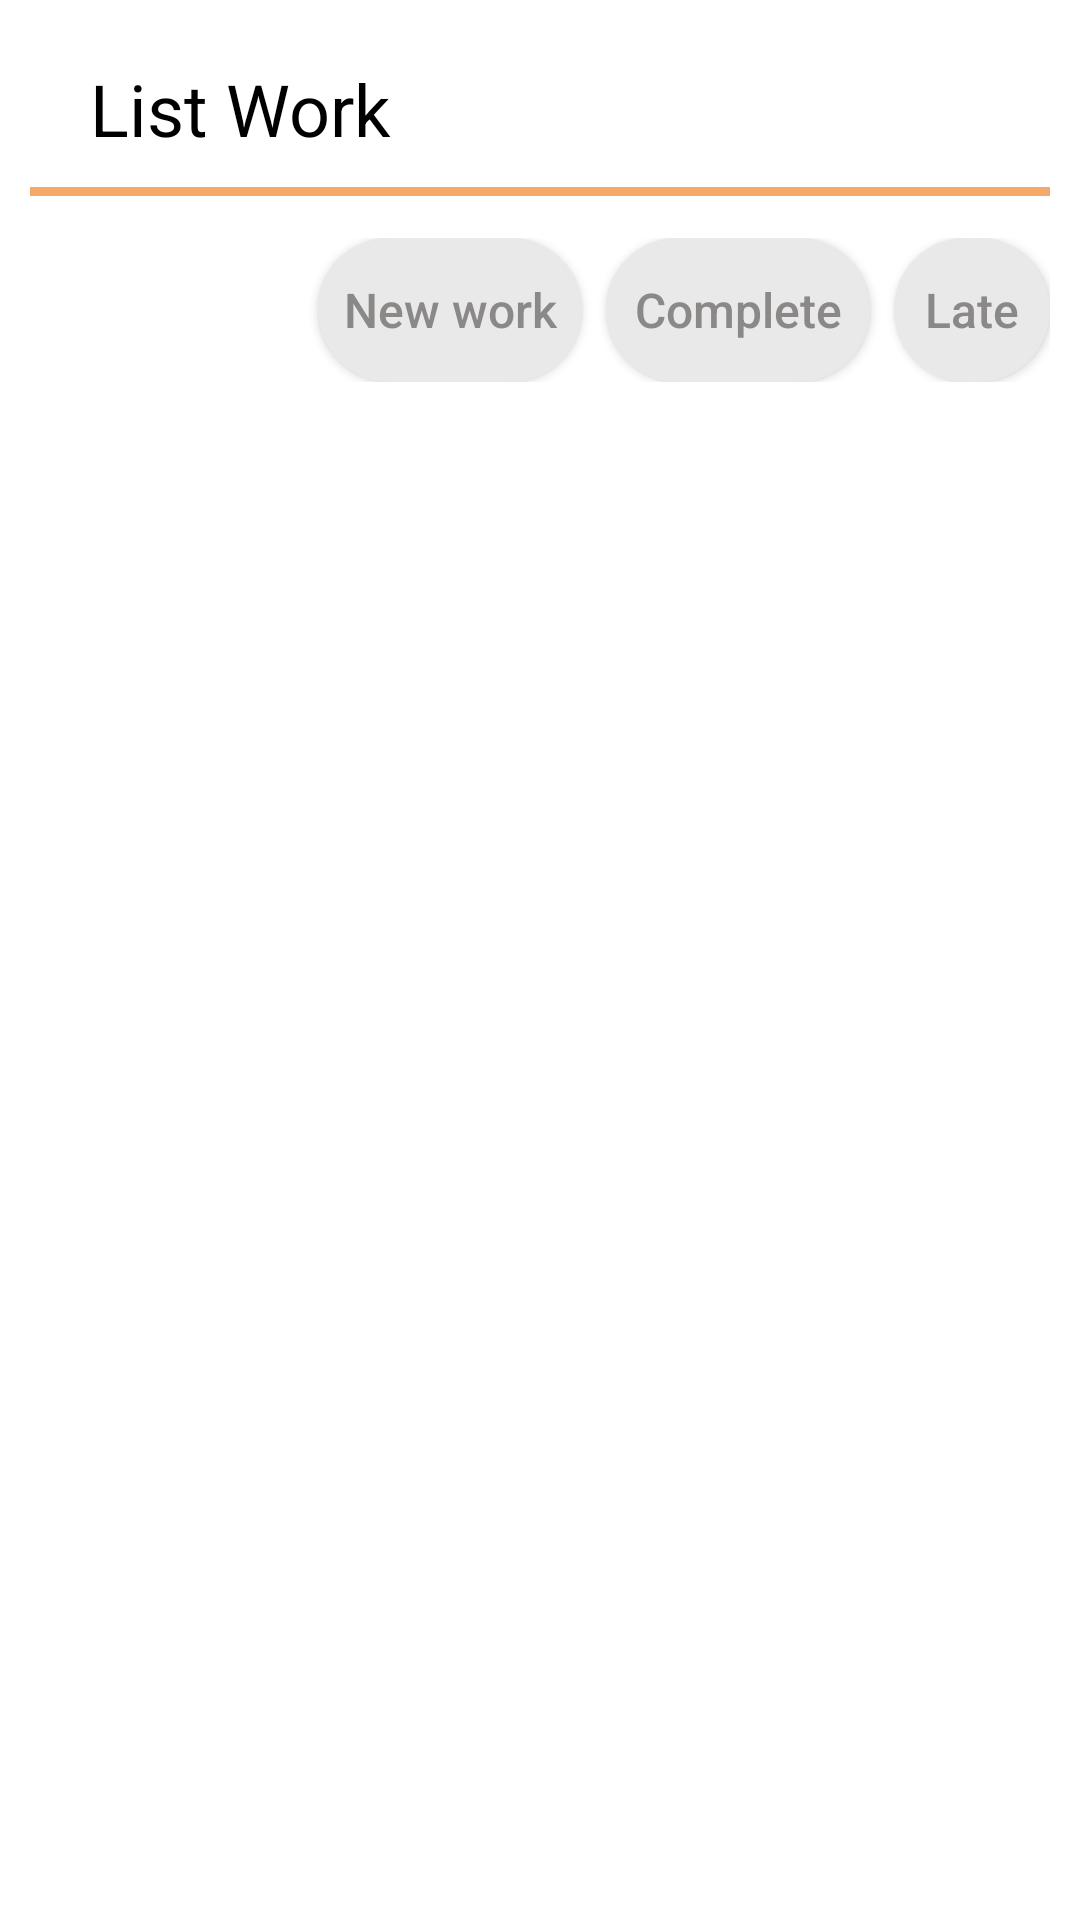

Layout XML and referenced resources for this Android screen:
<!-- AndroidManifest.xml: application theme Theme.BTL_Nhom2 -->
<!-- res/layout/fragment_list_work.xml -->
<?xml version="1.0" encoding="utf-8"?>
<LinearLayout xmlns:android="http://schemas.android.com/apk/res/android"
    xmlns:tools="http://schemas.android.com/tools"
    android:layout_width="match_parent"
    android:layout_height="match_parent"
    tools:context=".list.ListWorkFragment"
    android:orientation="vertical"
    android:padding="10dp">

    <LinearLayout
        android:padding="10dp"
        android:id="@+id/header"
        android:layout_width="match_parent"
        android:layout_height="wrap_content"
        android:gravity="center|start">


        <TextView
            android:id="@+id/tv_title"
            android:textColor="@color/black"
            android:textSize="24sp"
            android:layout_marginStart="10dp"
            android:text="List Work"
            android:layout_gravity="center"
            android:layout_weight="1"
            android:layout_width="wrap_content"
            android:layout_height="wrap_content"/>

        <androidx.appcompat.widget.AppCompatImageView
            android:layout_marginEnd="10dp"
            android:id="@+id/img_search"
            android:src="@drawable/search"
            android:layout_width="wrap_content"
            android:layout_height="wrap_content"/>
    </LinearLayout>

    <View
        android:id="@+id/view"
        android:layout_width="match_parent"
        android:layout_height="3dp"
        android:background="#F4AA66" />

    <Space
        android:layout_width="match_parent"
        android:layout_height="14dp"/>

    <LinearLayout
        android:layout_width="match_parent"
        android:layout_height="wrap_content"
        android:gravity="center">

        <androidx.appcompat.widget.AppCompatButton
            android:id="@+id/btn_working"
            android:layout_width="wrap_content"
            android:layout_height="wrap_content"
            android:text="Working"
            android:background="@drawable/border_search_button"
            android:textColor="@color/white"
            android:textAllCaps="false"
            android:textSize="16sp"
            />

        <Space
            android:layout_width="8dp"
            android:layout_height="match_parent"/>

        <androidx.appcompat.widget.AppCompatButton
            android:id="@+id/btn_new_work"
            android:layout_width="wrap_content"
            android:layout_height="wrap_content"
            android:text="New work"
            android:background="@drawable/border_phanloai"
            android:textColor="#8B8888"
            android:textAllCaps="false"
            android:textSize="16sp"
            />


        <Space
            android:layout_width="8dp"
            android:layout_height="match_parent"/>

        <androidx.appcompat.widget.AppCompatButton
            android:id="@+id/btn_complete"
            android:layout_width="wrap_content"
            android:layout_height="wrap_content"
            android:text="Complete"
            android:background="@drawable/border_phanloai"
            android:textColor="#8B8888"
            android:textAllCaps="false"
            android:textSize="16sp"
            />

        <Space
            android:layout_width="8dp"
            android:layout_height="match_parent"/>

        <androidx.appcompat.widget.AppCompatButton
            android:id="@+id/btn_late"
            android:layout_width="wrap_content"
            android:layout_height="wrap_content"
            android:text="Late"
            android:background="@drawable/border_phanloai"
            android:textColor="#8B8888"
            android:textAllCaps="false"
            android:textSize="16sp"
            />

    </LinearLayout>

    <Space
        android:layout_width="match_parent"
        android:layout_height="16dp"/>

    <androidx.recyclerview.widget.RecyclerView
        android:id="@+id/item_work"
        android:layout_width="match_parent"
        android:layout_height="match_parent"
        tools:listitem="@layout/job_item"
        />

</LinearLayout>
<!-- res/layout/job_item.xml (included above) -->
<?xml version="1.0" encoding="utf-8"?>
<androidx.appcompat.widget.LinearLayoutCompat xmlns:android="http://schemas.android.com/apk/res/android"
    android:layout_width="match_parent"
    android:layout_height="wrap_content"
    android:orientation="horizontal"
    android:background="@drawable/border_item"
    android:padding="10dp"
    android:layout_margin="10dp"
    >

        <CheckBox
            android:id="@+id/checkboxItem"
            android:layout_width="wrap_content"
            android:layout_height="wrap_content"
            android:button="@drawable/radio_button_selector"
            android:checked="false"
            />
        <androidx.appcompat.widget.LinearLayoutCompat
            android:orientation="vertical"
            android:layout_width="wrap_content"
            android:layout_height="wrap_content">
            <TextView
                android:id="@+id/txtTitleItem"
                android:layout_width="wrap_content"
                android:textSize="16dp"
                android:text="Do Math Homework"
                android:layout_height="wrap_content"/>
            <TextView
                android:id="@+id/txtTimeItem"
                android:layout_width="wrap_content"
                android:textSize="14dp"
                android:alpha="0.5"
                android:text="Today At 16:45"
                android:layout_height="wrap_content"/>
        </androidx.appcompat.widget.LinearLayoutCompat>
</androidx.appcompat.widget.LinearLayoutCompat>
<!-- resources referenced by this layout -->
<resources>
  <!-- drawable border_phanloai (drawable) -->
  <?xml version="1.0" encoding="utf-8"?>
  <shape xmlns:android="http://schemas.android.com/apk/res/android">
  
      <corners android:radius="30dp"/>
      <solid android:color="#EAE9E9"/>
  
  </shape>
  <!-- drawable radio_button_selector (drawable) -->
  <?xml version="1.0" encoding="utf-8"?>
  <selector xmlns:android="http://schemas.android.com/apk/res/android">
      <item android:drawable="@drawable/ic_radio_button_checked" android:state_checked="false" />
      <item android:drawable="@drawable/baseline_check_circle_outline_24" android:state_checked="true" />
  </selector>
  <style name="Theme.BTL_Nhom2" parent="Theme.MaterialComponents.DayNight.NoActionBar">
          
          <item name="colorPrimary">@color/purple_500</item>
          <item name="colorPrimaryVariant">@color/purple_700</item>
          <item name="colorOnPrimary">@color/white</item>
          
          <item name="colorSecondary">#FD8313</item>
          <item name="colorSecondaryVariant">@color/purple_500</item>
          <item name="colorOnSecondary">@color/purple_700</item>
          
          <item name="android:statusBarColor">?attr/colorPrimaryVariant</item>
          
      </style>
  <!-- drawable ic_radio_button_checked (drawable) -->
  <vector xmlns:android="http://schemas.android.com/apk/res/android"
      android:width="17dp"
      android:height="16dp"
      android:viewportWidth="17"
      android:viewportHeight="16">
    <path
        android:pathData="M16.033,8C16.033,11.971 12.646,15.25 8.391,15.25C4.137,15.25 0.75,11.971 0.75,8C0.75,4.029 4.137,0.75 8.391,0.75C12.646,0.75 16.033,4.029 16.033,8Z"
        android:strokeAlpha="0.98"
        android:strokeWidth="1.5"
        android:fillColor="#00000000"
        android:strokeColor="#262626"/>
  </vector>
  <!-- drawable baseline_check_circle_outline_24 (drawable) -->
  <vector android:height="24dp" android:tint="#000000"
      android:viewportHeight="24" android:viewportWidth="24"
      android:width="24dp" xmlns:android="http://schemas.android.com/apk/res/android">
      <path
          android:strokeColor="#B81010"
          android:fillColor="#B81010"
          android:pathData="M16.59,7.58L10,14.17l-3.59,-3.58L5,12l5,5 8,-8zM12,2C6.48,2 2,6.48 2,12s4.48,10 10,10 10,-4.48 10,-10S17.52,2 12,2zM12,20c-4.42,0 -8,-3.58 -8,-8s3.58,-8 8,-8 8,3.58 8,8 -3.58,8 -8,8z"/>
  </vector>
  <!-- not gathered from this repository: default colours our renderer supplied (Android Studio template values) -->
  <color name="purple_500">#FF6200EE</color>
  <color name="purple_700">#FF3700B3</color>
  <color name="black">#FF000000</color>
  <color name="white">#FFFFFFFF</color>
</resources>
